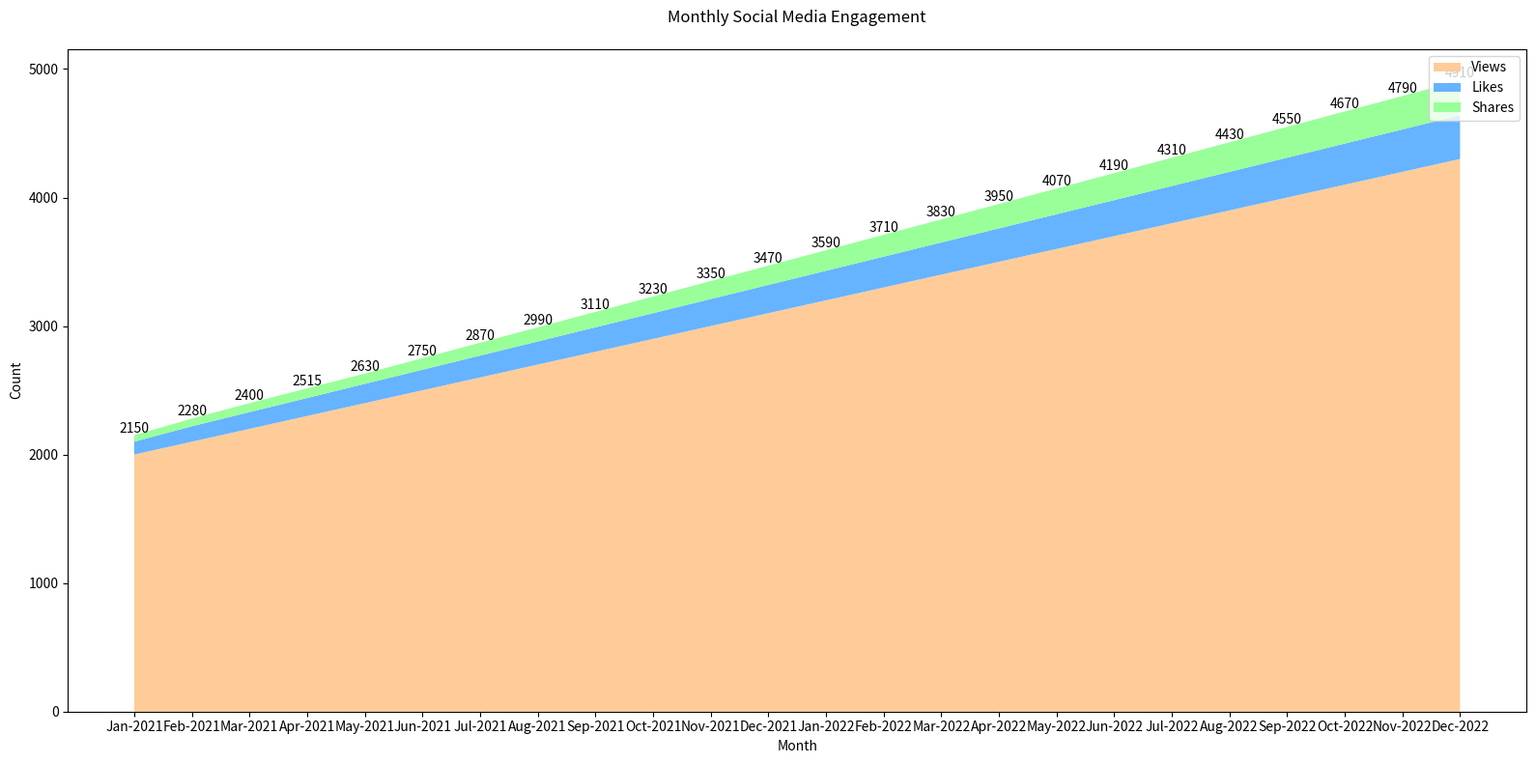

This figure's Python source:

import matplotlib.pyplot as plt

months = ['Jan-2021', 'Feb-2021', 'Mar-2021', 'Apr-2021', 'May-2021', 'Jun-2021', 
          'Jul-2021', 'Aug-2021', 'Sep-2021', 'Oct-2021', 'Nov-2021', 'Dec-2021',
          'Jan-2022', 'Feb-2022', 'Mar-2022', 'Apr-2022', 'May-2022', 'Jun-2022',
          'Jul-2022', 'Aug-2022', 'Sep-2022', 'Oct-2022', 'Nov-2022', 'Dec-2022']

views = [2000, 2100, 2200, 2300, 2400, 2500, 2600, 2700, 2800, 2900, 3000, 3100,
         3200, 3300, 3400, 3500, 3600, 3700, 3800, 3900, 4000, 4100, 4200, 4300]

likes = [100, 120, 130, 140, 150, 160, 170, 180, 190, 200, 210, 220,
         230, 240, 250, 260, 270, 280, 290, 300, 310, 320, 330, 340]

shares = [50, 60, 70, 75, 80, 90, 100, 110, 120, 130, 140, 150,
          160, 170, 180, 190, 200, 210, 220, 230, 240, 250, 260, 270]

plt.figure(figsize=(16, 8))

plt.stackplot(months, views, likes, shares,
              colors=['#ffcc99', '#66b3ff', '#99ff99'],
              labels=['Views', 'Likes', 'Shares'])

plt.legend(loc='upper right')
plt.title('Monthly Social Media Engagement', pad=20)
plt.xlabel('Month')
plt.ylabel('Count')

for i, view in enumerate(views):
    total = view + likes[i] + shares[i]
    plt.text(months[i], total, f'{total}', ha='center', va='bottom')

plt.tight_layout()
plt.show()
